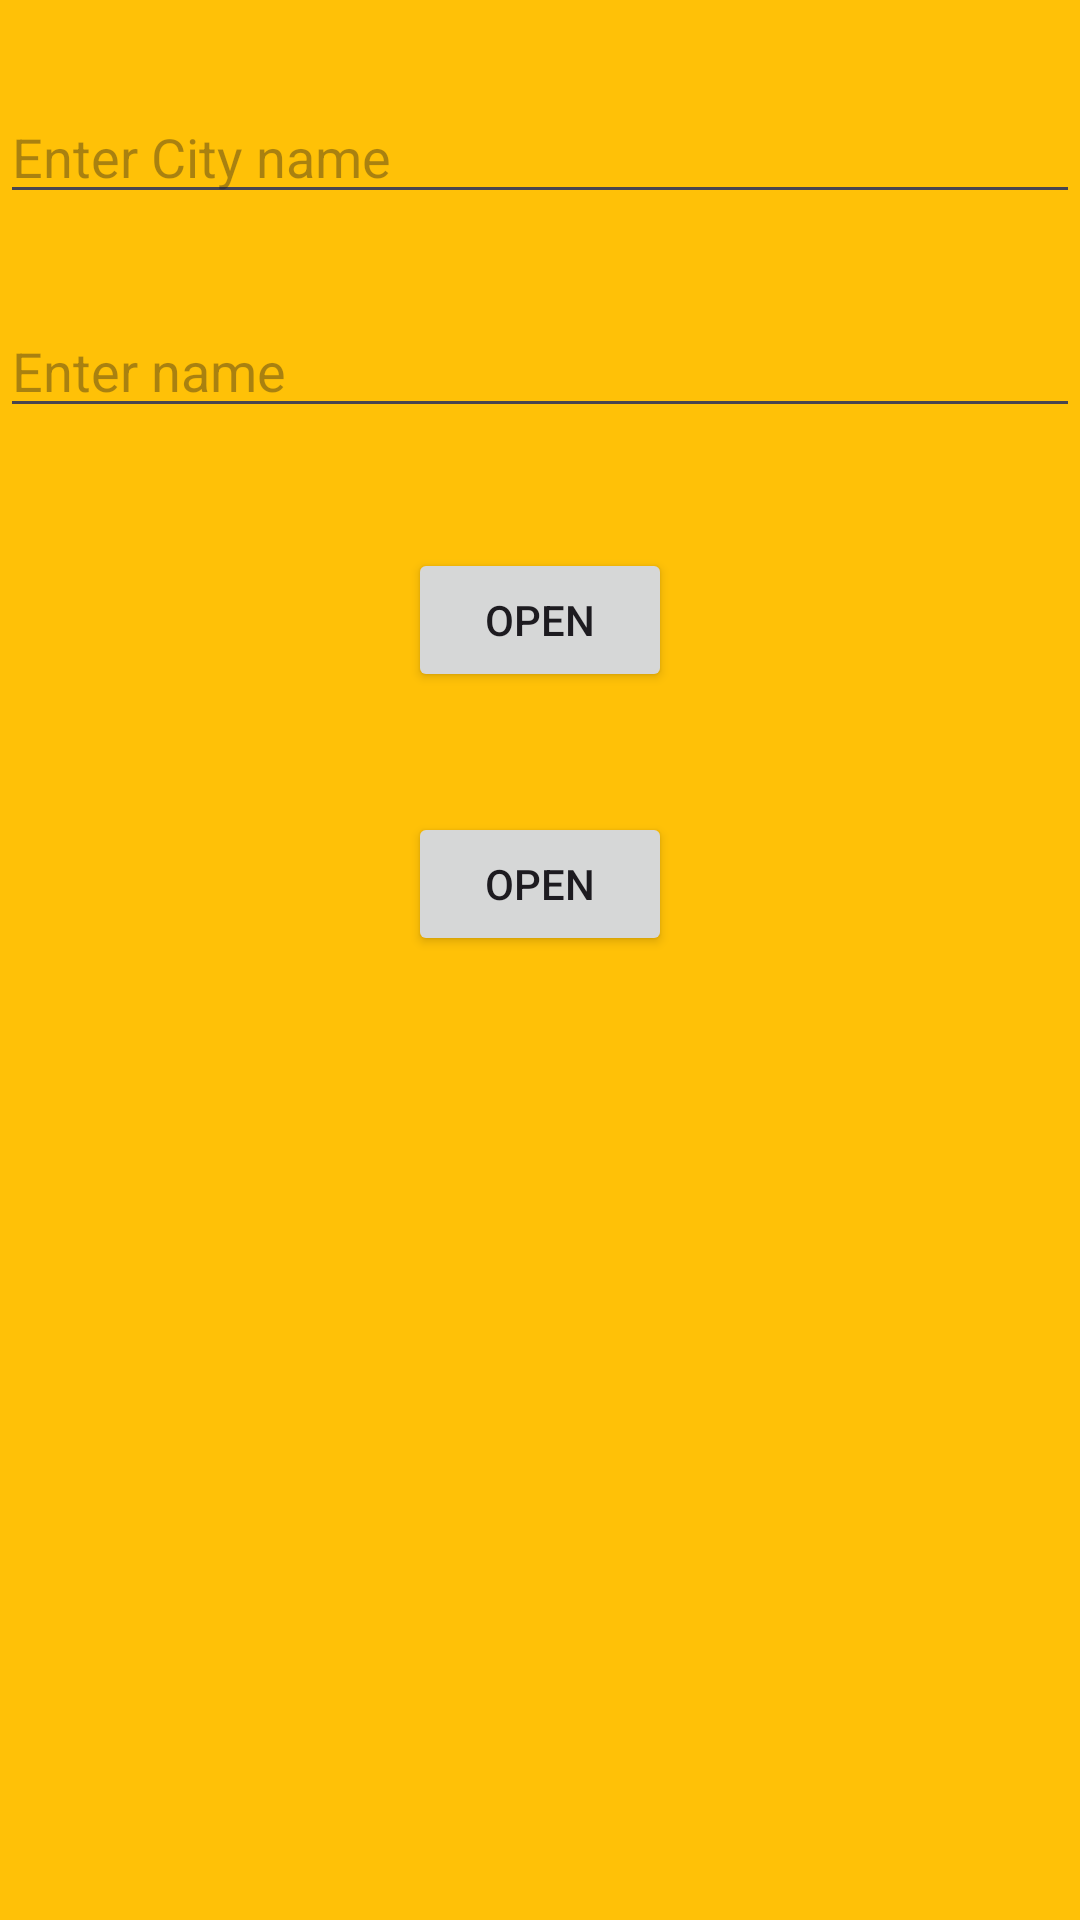

Produce the Android XML layout that renders to this screen, including the resource entries it uses.
<!-- AndroidManifest.xml: application theme Theme.App_two_activities -->
<!-- res/layout/activity_main.xml -->
<?xml version="1.0" encoding="utf-8"?>
<androidx.appcompat.widget.LinearLayoutCompat xmlns:android="http://schemas.android.com/apk/res/android"
    xmlns:app="http://schemas.android.com/apk/res-auto"
    xmlns:tools="http://schemas.android.com/tools"
    android:id="@+id/main"
    android:layout_width="match_parent"
    android:layout_height="match_parent"
    android:layout_margin="15dp"
    android:background="#FFC107"
    android:orientation="vertical"
    tools:context=".MainActivity">


    <EditText
        android:id="@+id/edtCity"
        android:layout_width="match_parent"
        android:layout_height="wrap_content"
        android:layout_marginTop="30dp"
        android:hint="@string/enter_city_name" />

    <EditText
        android:id="@+id/edtName"
        android:layout_width="match_parent"
        android:layout_height="wrap_content"
        android:layout_marginTop="30dp"
        android:hint="@string/enter_name" />

    <Button
        android:id="@+id/btnOpen"
        android:layout_width="wrap_content"
        android:layout_height="wrap_content"
        android:layout_gravity="center"
        android:layout_marginTop="40dp"
        android:text="Open" />

    <Button
        android:id="@+id/btnOpenSecond"
        android:layout_width="wrap_content"
        android:layout_height="wrap_content"
        android:layout_gravity="center"
        android:layout_marginTop="40dp"
        android:text="Open" />



</androidx.appcompat.widget.LinearLayoutCompat>
<!-- resources referenced by this layout -->
<resources>
  <string name="enter_city_name">Enter City name</string>
  <string name="enter_name">Enter name</string>
  <style name="Theme.App_two_activities" parent="Base.Theme.App_two_activities" />
  <style name="Base.Theme.App_two_activities" parent="Theme.Material3.DayNight.NoActionBar">
          
          
      </style>
</resources>
